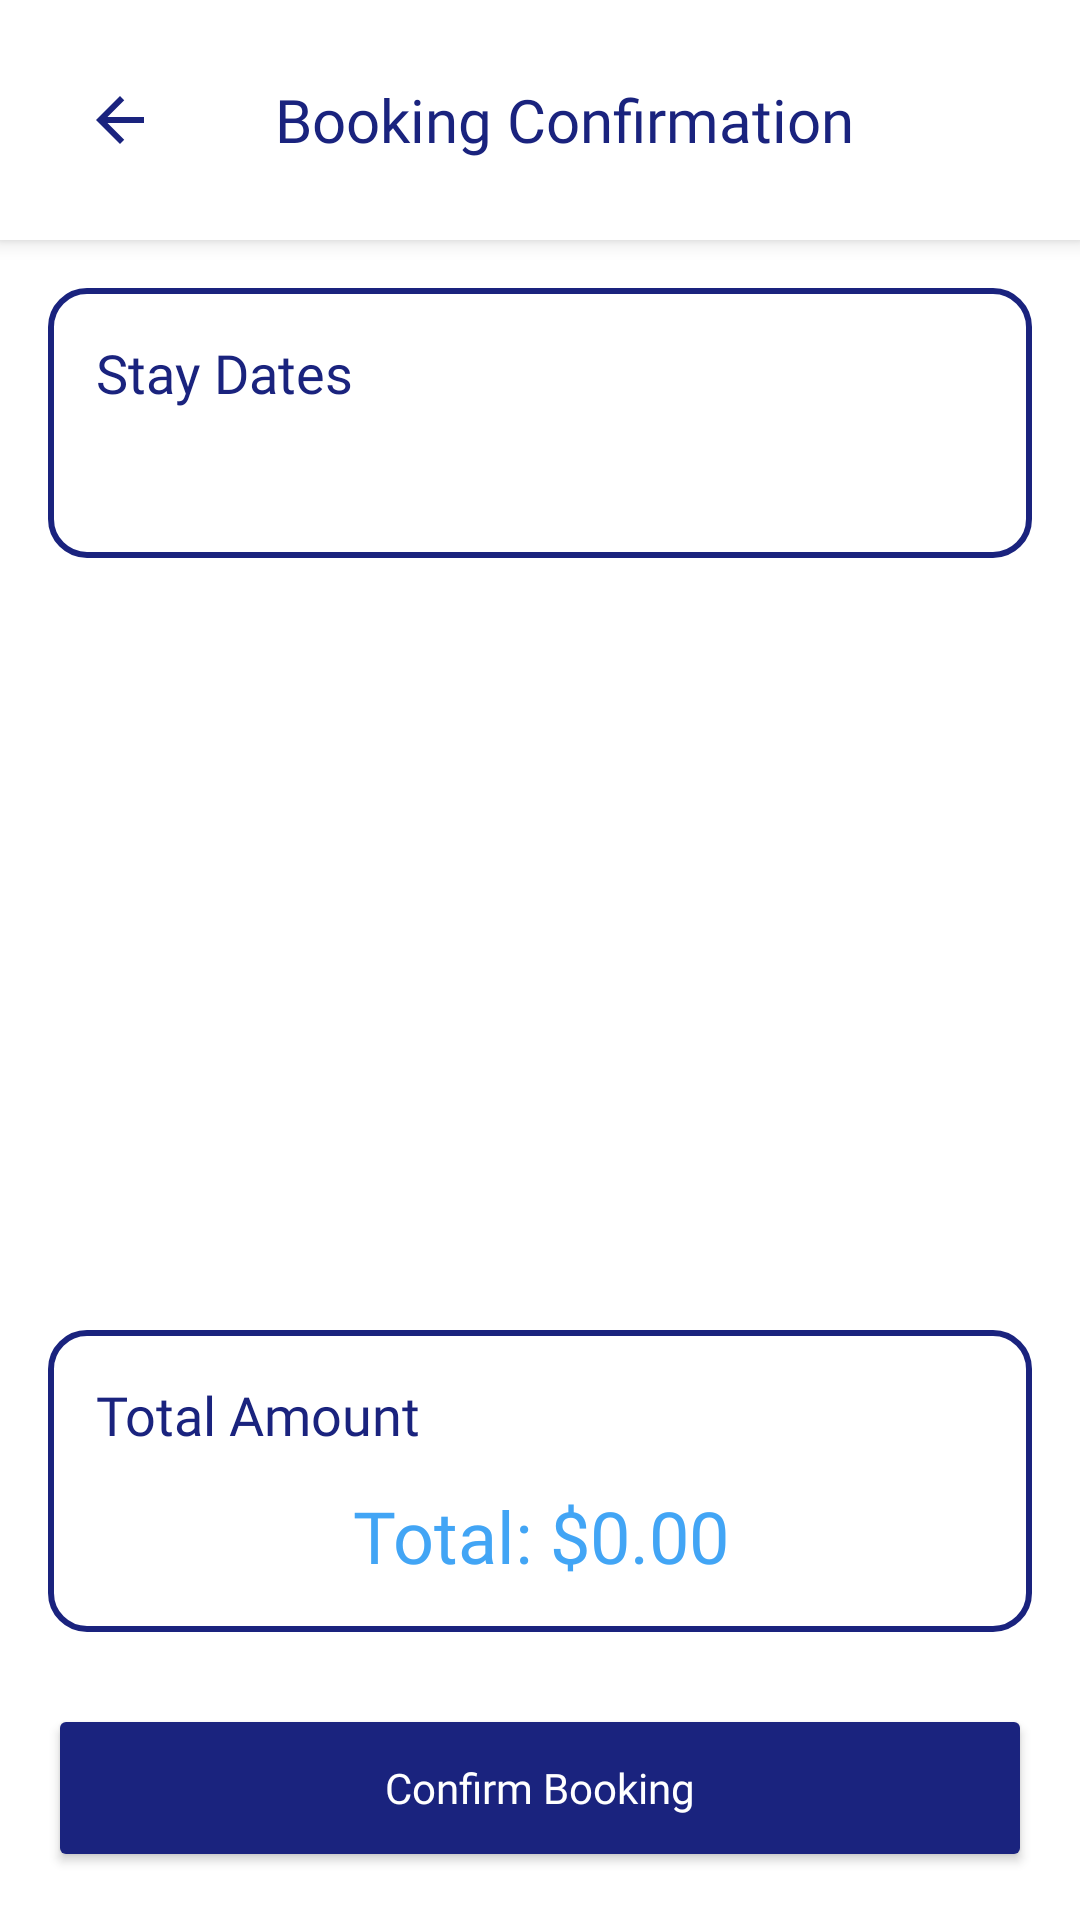

Android layout source for this screen:
<!-- AndroidManifest.xml: application theme Theme.LuxeVista -->
<!-- res/layout/fragment_booking_confirmation.xml -->
<?xml version="1.0" encoding="utf-8"?>
<LinearLayout xmlns:android="http://schemas.android.com/apk/res/android"
    xmlns:app="http://schemas.android.com/apk/res-auto"
    android:layout_width="match_parent"
    android:layout_height="match_parent"
    android:orientation="vertical"
    android:background="@color/white">

    
    <LinearLayout
        android:layout_width="match_parent"
        android:layout_height="wrap_content"
        android:orientation="horizontal"
        android:background="@color/white"
        android:padding="16dp"
        android:gravity="center_vertical"
        android:elevation="4dp">

        <ImageButton
            android:id="@+id/btnBack"
            android:layout_width="48dp"
            android:layout_height="48dp"
            android:src="@drawable/ic_arrow_back"
            android:background="?attr/selectableItemBackgroundBorderless"
            android:contentDescription="Go back"
            android:tint="@color/dark_blue_primary" />

        <TextView
            android:layout_width="0dp"
            android:layout_height="wrap_content"
            android:layout_weight="1"
            android:text="Booking Confirmation"
            android:textSize="20sp"
            android:textColor="@color/dark_blue_primary"
            android:fontFamily="@font/poppins_bold"
            android:gravity="center"
            android:layout_marginStart="16dp" />

        <View
            android:layout_width="48dp"
            android:layout_height="48dp" />
    </LinearLayout>

    <ScrollView
        android:layout_width="match_parent"
        android:layout_height="0dp"
        android:layout_weight="1"
        android:fillViewport="true">

        <LinearLayout
            android:layout_width="match_parent"
            android:layout_height="wrap_content"
            android:orientation="vertical"
            android:padding="16dp">

            
            <LinearLayout
                android:layout_width="match_parent"
                android:layout_height="wrap_content"
                android:orientation="vertical"
                android:background="@drawable/bg_section_border"
                android:padding="16dp"
                android:layout_marginBottom="16dp">

                <TextView
                    android:layout_width="match_parent"
                    android:layout_height="wrap_content"
                    android:text="Stay Dates"
                    android:textSize="18sp"
                    android:textColor="@color/dark_blue_primary"
                    android:fontFamily="@font/poppins_bold"
                    android:layout_marginBottom="12dp" />

                <TextView
                    android:id="@+id/tvDates"
                    android:layout_width="match_parent"
                    android:layout_height="wrap_content"
                    android:textColor="@color/text_primary"
                    android:textSize="16sp"
                    android:fontFamily="@font/poppins_medium" />
            </LinearLayout>

            
            <androidx.recyclerview.widget.RecyclerView
                android:id="@+id/recyclerBreakdown"
                android:layout_width="match_parent"
                android:layout_height="0dp"
                android:layout_weight="1"
                android:paddingTop="8dp" />

            
            <LinearLayout
                android:layout_width="match_parent"
                android:layout_height="wrap_content"
                android:orientation="vertical"
                android:background="@drawable/bg_section_border"
                android:padding="16dp"
                android:layout_marginTop="16dp">

                <TextView
                    android:layout_width="match_parent"
                    android:layout_height="wrap_content"
                    android:text="Total Amount"
                    android:textSize="18sp"
                    android:textColor="@color/dark_blue_primary"
                    android:fontFamily="@font/poppins_bold"
                    android:layout_marginBottom="12dp" />

                <TextView
                    android:id="@+id/tvTotal"
                    android:layout_width="match_parent"
                    android:layout_height="wrap_content"
                    android:text="Total: $0.00"
                    android:textColor="@color/light_blue_primary"
                    android:textSize="24sp"
                    android:fontFamily="@font/poppins_bold"
                    android:gravity="center" />
            </LinearLayout>

            <Button
                android:id="@+id/btnConfirm"
                android:layout_width="match_parent"
                android:layout_height="56dp"
                android:layout_marginTop="24dp"
                android:text="Confirm Booking"
                android:textColor="@color/white"
                android:textAllCaps="false"
                android:backgroundTint="@color/dark_blue_primary"
                android:fontFamily="@font/poppins_bold" />

        </LinearLayout>
    </ScrollView>
</LinearLayout>
<!-- resources referenced by this layout -->
<resources>
  <color name="dark_blue_primary">#1A237E</color>
  <color name="light_blue_primary">#42A5F5</color>
  <color name="text_primary">#1A1A1A</color>
  <color name="white">#FFFFFFFF</color>
  <!-- drawable bg_section_border (drawable) -->
  <?xml version="1.0" encoding="utf-8"?>
  <shape xmlns:android="http://schemas.android.com/apk/res/android"
      android:shape="rectangle">
      <solid android:color="@android:color/transparent" />
      <stroke android:width="2dp" android:color="@color/dark_blue_primary" />
      <corners android:radius="12dp" />
  </shape>
  <!-- drawable ic_arrow_back (drawable) -->
  <?xml version="1.0" encoding="utf-8"?>
  <vector xmlns:android="http://schemas.android.com/apk/res/android"
      android:width="24dp"
      android:height="24dp"
      android:viewportWidth="24"
      android:viewportHeight="24">
      <path
          android:fillColor="#424242"
          android:pathData="M20,11H7.83l5.59,-5.59L12,4l-8,8 8,8 1.41,-1.41L7.83,13H20v-2z" />
  </vector>
  <style name="Theme.LuxeVista" parent="Base.Theme.LuxeVista" />
  <style name="Base.Theme.LuxeVista" parent="Theme.Material3.DayNight.NoActionBar">
          
          
      </style>
</resources>
